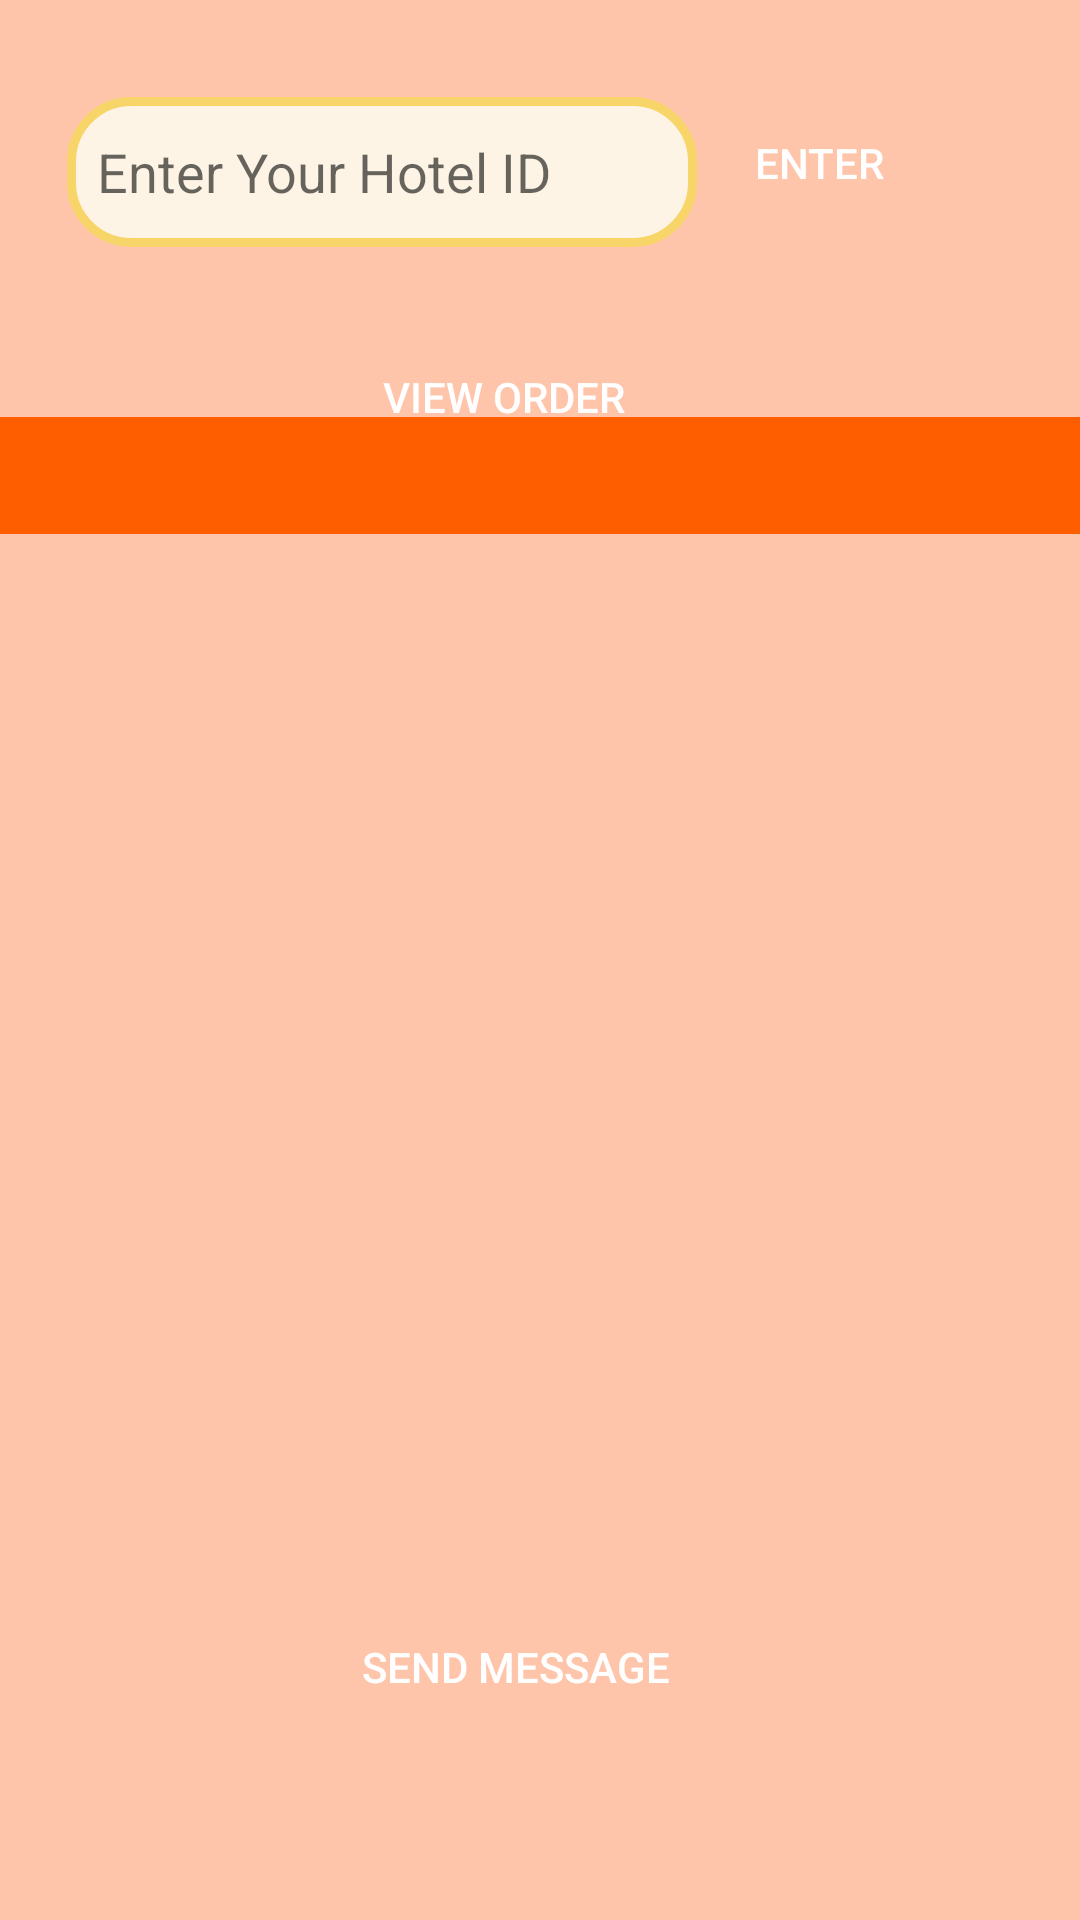

Write the Android layout XML for this screen, with the resource values it uses.
<!-- AndroidManifest.xml: application theme Theme.RailwaysFoodApplication -->
<!-- res/layout/activity_order_verification.xml -->
<?xml version="1.0" encoding="utf-8"?>
<androidx.constraintlayout.widget.ConstraintLayout xmlns:android="http://schemas.android.com/apk/res/android"
    xmlns:app="http://schemas.android.com/apk/res-auto"
    xmlns:tools="http://schemas.android.com/tools"
    android:layout_width="match_parent"
    android:layout_height="match_parent"
    android:background="#ffc5ab"
    tools:context=".OrderVerification">

    <ScrollView
        android:layout_width="377dp"
        android:layout_height="401dp"
        app:layout_constraintBottom_toBottomOf="parent"
        app:layout_constraintEnd_toEndOf="parent"
        app:layout_constraintStart_toStartOf="parent"
        app:layout_constraintTop_toTopOf="parent"
        app:layout_constraintVertical_bias="0.581">

        <LinearLayout
            android:layout_width="match_parent"
            android:layout_height="match_parent"
            android:orientation="vertical">

            <TextView
                android:id="@+id/textView9"
                android:layout_width="match_parent"
                android:layout_height="match_parent"
                android:textColor="@color/white"
                android:textStyle="bold"
                android:background="#ff5e00"
                android:padding="10dp" />
        </LinearLayout>
    </ScrollView>

    <TextView
        android:id="@+id/textView6"
        android:layout_width="1dp"
        android:layout_height="1dp"
        android:background="@drawable/orange_button"
        android:padding="10dp"
        app:layout_constraintBottom_toBottomOf="parent"
        app:layout_constraintEnd_toEndOf="parent"
        app:layout_constraintHorizontal_bias="0.491"
        app:layout_constraintStart_toStartOf="parent"
        app:layout_constraintTop_toTopOf="parent"
        app:layout_constraintVertical_bias="0.206" />

    <EditText
        android:id="@+id/hiddddd"
        android:layout_width="wrap_content"
        android:layout_height="50dp"
        android:background="@drawable/custom_edittext"
        android:paddingLeft="10dp"
        android:ems="10"
        android:hint="Enter Your Hotel ID"
        android:inputType="textPersonName"
        app:layout_constraintBottom_toBottomOf="parent"
        app:layout_constraintEnd_toEndOf="parent"
        app:layout_constraintHorizontal_bias="0.149"
        app:layout_constraintStart_toStartOf="parent"
        app:layout_constraintTop_toTopOf="parent"
        app:layout_constraintVertical_bias="0.055" />

    <Button
        android:id="@+id/entero"
        android:layout_width="wrap_content"
        android:layout_height="wrap_content"
        android:backgroundTint="@color/white"
        android:background="@drawable/orange_button"
        android:text="Enter"
        android:textColor="@color/white"
        app:layout_constraintBottom_toBottomOf="parent"
        app:layout_constraintEnd_toEndOf="parent"
        app:layout_constraintHorizontal_bias="0.842"
        app:layout_constraintStart_toStartOf="parent"
        app:layout_constraintTop_toTopOf="parent"
        app:layout_constraintVertical_bias="0.051" />

    <Button
        android:id="@+id/vieworder"
        android:layout_width="wrap_content"
        android:layout_height="wrap_content"
        android:backgroundTint="@color/white"
        android:background="@drawable/orange_button"
        android:text="View Order"
        android:textColor="@color/white"
        app:layout_constraintBottom_toBottomOf="parent"
        app:layout_constraintEnd_toEndOf="parent"
        app:layout_constraintHorizontal_bias="0.456"
        app:layout_constraintStart_toStartOf="parent"
        app:layout_constraintTop_toTopOf="parent"
        app:layout_constraintVertical_bias="0.183" />

    <Button
        android:id="@+id/sendsms"
        android:layout_width="wrap_content"
        android:layout_height="wrap_content"
        android:background="@drawable/orange_button"
        android:backgroundTint="@color/white"
        android:text="Send Message"
        android:textColor="@color/white"
        app:layout_constraintBottom_toBottomOf="parent"
        app:layout_constraintEnd_toEndOf="parent"
        app:layout_constraintHorizontal_bias="0.467"
        app:layout_constraintStart_toStartOf="parent"
        app:layout_constraintTop_toTopOf="parent"
        app:layout_constraintVertical_bias="0.898" />
</androidx.constraintlayout.widget.ConstraintLayout>
<!-- resources referenced by this layout -->
<resources>
  <!-- drawable custom_edittext (drawable) -->
  <?xml version="1.0" encoding="utf-8"?>
  <selector>
      <item>
          <shape xmlns:android="http://schemas.android.com/apk/res/android"
              android:shape="rectangle">
              <solid android:color="#fef4e5"/>
              <stroke
                  android:width="3dp"
                  android:color="#f8d568"/>
              <corners
                  android:radius="20dp"/>
          </shape>
      </item>
  </selector>
  <style name="Theme.RailwaysFoodApplication" parent="Theme.MaterialComponents.DayNight.DarkActionBar">
          
          <item name="colorPrimary">@color/purple_500</item>
          <item name="colorPrimaryVariant">@color/purple_700</item>
          <item name="colorOnPrimary">@color/white</item>
          
          <item name="colorSecondary">@color/teal_200</item>
          <item name="colorSecondaryVariant">@color/teal_700</item>
          <item name="colorOnSecondary">@color/black</item>
          
          <item name="android:statusBarColor" tools:targetApi="l">?attr/colorPrimaryVariant</item>
          
      </style>
  <!-- not gathered from this repository: default colours our renderer supplied (Android Studio template values) -->
  <color name="purple_500">#FF6200EE</color>
  <color name="purple_700">#FF3700B3</color>
  <color name="teal_200">#FF03DAC5</color>
  <color name="teal_700">#FF018786</color>
  <color name="black">#FF000000</color>
  <color name="white">#FFFFFFFF</color>
</resources>
